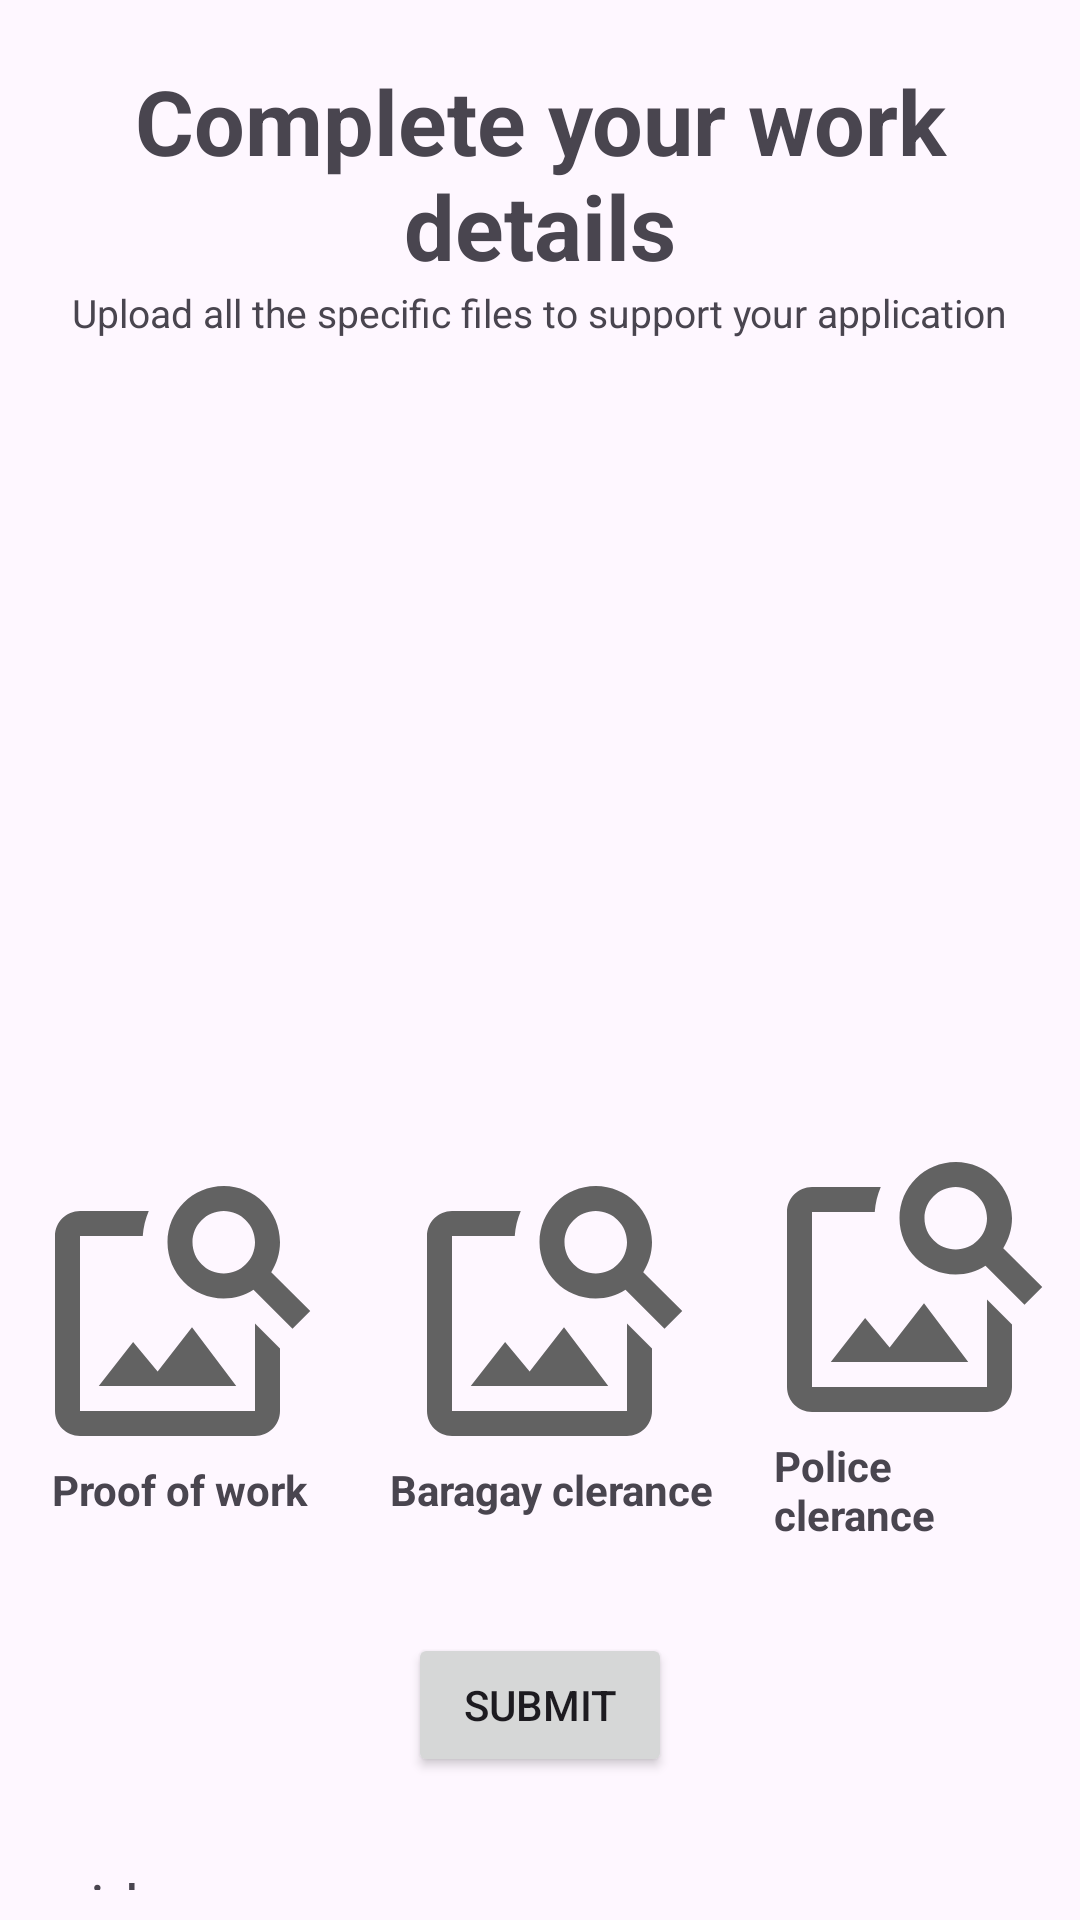

Layout XML and referenced resources for this Android screen:
<!-- AndroidManifest.xml: application theme Theme.Neil_HandyHelps -->
<!-- res/layout/activity_worker_work_details.xml -->
<?xml version="1.0" encoding="utf-8"?>
<LinearLayout xmlns:android="http://schemas.android.com/apk/res/android"
    xmlns:app="http://schemas.android.com/apk/res-auto"
    xmlns:tools="http://schemas.android.com/tools"
    android:layout_width="match_parent"
    android:layout_height="match_parent"
    android:gravity="center"
    android:orientation="vertical"
    tools:context=".Worker_WorkDetails">

    <TextView
        android:layout_width="wrap_content"
        android:layout_height="wrap_content"
        android:layout_marginTop="20dp"
        android:text="Complete your work details"
        android:textAlignment="center"
        android:textSize="30sp"
        android:textStyle="bold" />
    <TextView
        android:layout_width="wrap_content"
        android:layout_height="wrap_content"
        android:text="Upload all the specific files to support your application"
        android:textSize="13sp">

    </TextView>

    <ImageView
        android:layout_width="250dp"
        android:layout_height="250dp"
        android:src="@drawable/ic_upload_file" />

    <LinearLayout
        android:layout_width="match_parent"
        android:layout_height="wrap_content"
        android:gravity="center"
        android:layout_marginBottom="30dp">

        <LinearLayout
            android:layout_width="wrap_content"
            android:layout_height="wrap_content"
            android:gravity="center"
            android:orientation="vertical"
            android:layout_marginRight="10dp"
            android:layout_marginLeft="10dp">

            <ImageView
                android:id="@+id/upload_proofofwork"
                android:layout_width="100dp"
                android:layout_height="100dp"
                android:layout_gravity="center"
                android:layout_marginTop="16dp"
                android:src="@drawable/ic_search_image"
                android:clickable="true"/>

            <TextView
                android:layout_width="wrap_content"
                android:layout_height="wrap_content"
                android:text="Proof of work"
                android:textStyle="bold">

            </TextView>

        </LinearLayout>

        <LinearLayout
            android:layout_width="wrap_content"
            android:layout_height="wrap_content"
            android:gravity="center"
            android:orientation="vertical"
            android:layout_marginRight="10dp"
            android:layout_marginLeft="10dp">

        <ImageView
            android:id="@+id/upload_barangayclearance"
            android:layout_width="100dp"
            android:layout_height="100dp"
            android:layout_gravity="center"
            android:layout_marginTop="16dp"
            android:src="@drawable/ic_search_image"
            android:clickable="true"/>

            <TextView
                android:layout_width="wrap_content"
                android:layout_height="wrap_content"
                android:text="Baragay clerance"
                android:textStyle="bold">

            </TextView>


        </LinearLayout>

        <LinearLayout
            android:layout_width="wrap_content"
            android:layout_height="wrap_content"
            android:gravity="center"
            android:orientation="vertical"
            android:layout_marginRight="10dp"
            android:layout_marginLeft="10dp">

        <ImageView
            android:id="@+id/upload_policeclearance"
            android:layout_width="100dp"
            android:layout_height="100dp"
            android:layout_gravity="center"
            android:layout_marginTop="16dp"
            android:src="@drawable/ic_search_image"
            android:clickable="true"/>

            <TextView
                android:layout_width="wrap_content"
                android:layout_height="wrap_content"
                android:text="Police clerance"
                android:textStyle="bold">

            </TextView>

        </LinearLayout>

    </LinearLayout>

    <Button
        android:id="@+id/Submit"
        android:text="@string/Submit"
        android:layout_width="wrap_content"
        android:layout_height="wrap_content" />

    <TextView
        android:layout_width="match_parent"
        android:layout_height="wrap_content"
        android:id="@+id/worktype"
        android:visibility="visible">

    </TextView>

    <TextView
        android:id="@+id/id"
        android:layout_width="match_parent"
        android:layout_height="wrap_content"
        android:layout_marginStart="20dp"
        android:layout_marginEnd="20dp"
        android:padding="10dp"
        android:text="@string/id"
        android:textSize="20sp"
        android:visibility="visible"/>


</LinearLayout>
<!-- resources referenced by this layout -->
<resources>
  <!-- drawable ic_search_image (drawable) -->
  <vector android:height="24dp" android:tint="#626262"
      android:viewportHeight="24" android:viewportWidth="24"
      android:width="24dp" xmlns:android="http://schemas.android.com/apk/res/android">
      <path android:fillColor="@android:color/white" android:pathData="M18,13v7L4,20L4,6h5.02c0.05,-0.71 0.22,-1.38 0.48,-2L4,4c-1.1,0 -2,0.9 -2,2v14c0,1.1 0.9,2 2,2h14c1.1,0 2,-0.9 2,-2v-5l-2,-2zM16.5,18h-11l2.75,-3.53 1.96,2.36 2.75,-3.54zM19.3,8.89c0.44,-0.7 0.7,-1.51 0.7,-2.39C20,4.01 17.99,2 15.5,2S11,4.01 11,6.5s2.01,4.5 4.49,4.5c0.88,0 1.7,-0.26 2.39,-0.7L21,13.42 22.42,12 19.3,8.89zM15.5,9C14.12,9 13,7.88 13,6.5S14.12,4 15.5,4 18,5.12 18,6.5 16.88,9 15.5,9z"/>
  </vector>
  <string name="Submit">Submit</string>
  <string name="id">id</string>
  <style name="Theme.Neil_HandyHelps" parent="Base.Theme.Neil_HandyHelps" />
  <style name="Base.Theme.Neil_HandyHelps" parent="Theme.Material3.DayNight.NoActionBar">
          
          
          <item name="colorPrimary">@color/hhblue</item>
          <item name="colorPrimaryVariant">@color/hhlblue</item>
          <item name="colorSecondary">@color/hhlred</item>
      </style>
  <color name="hhblue">#255ED6</color>
  <color name="hhlblue">#167EE6</color>
  <color name="hhlred">#FD7468</color>
</resources>
